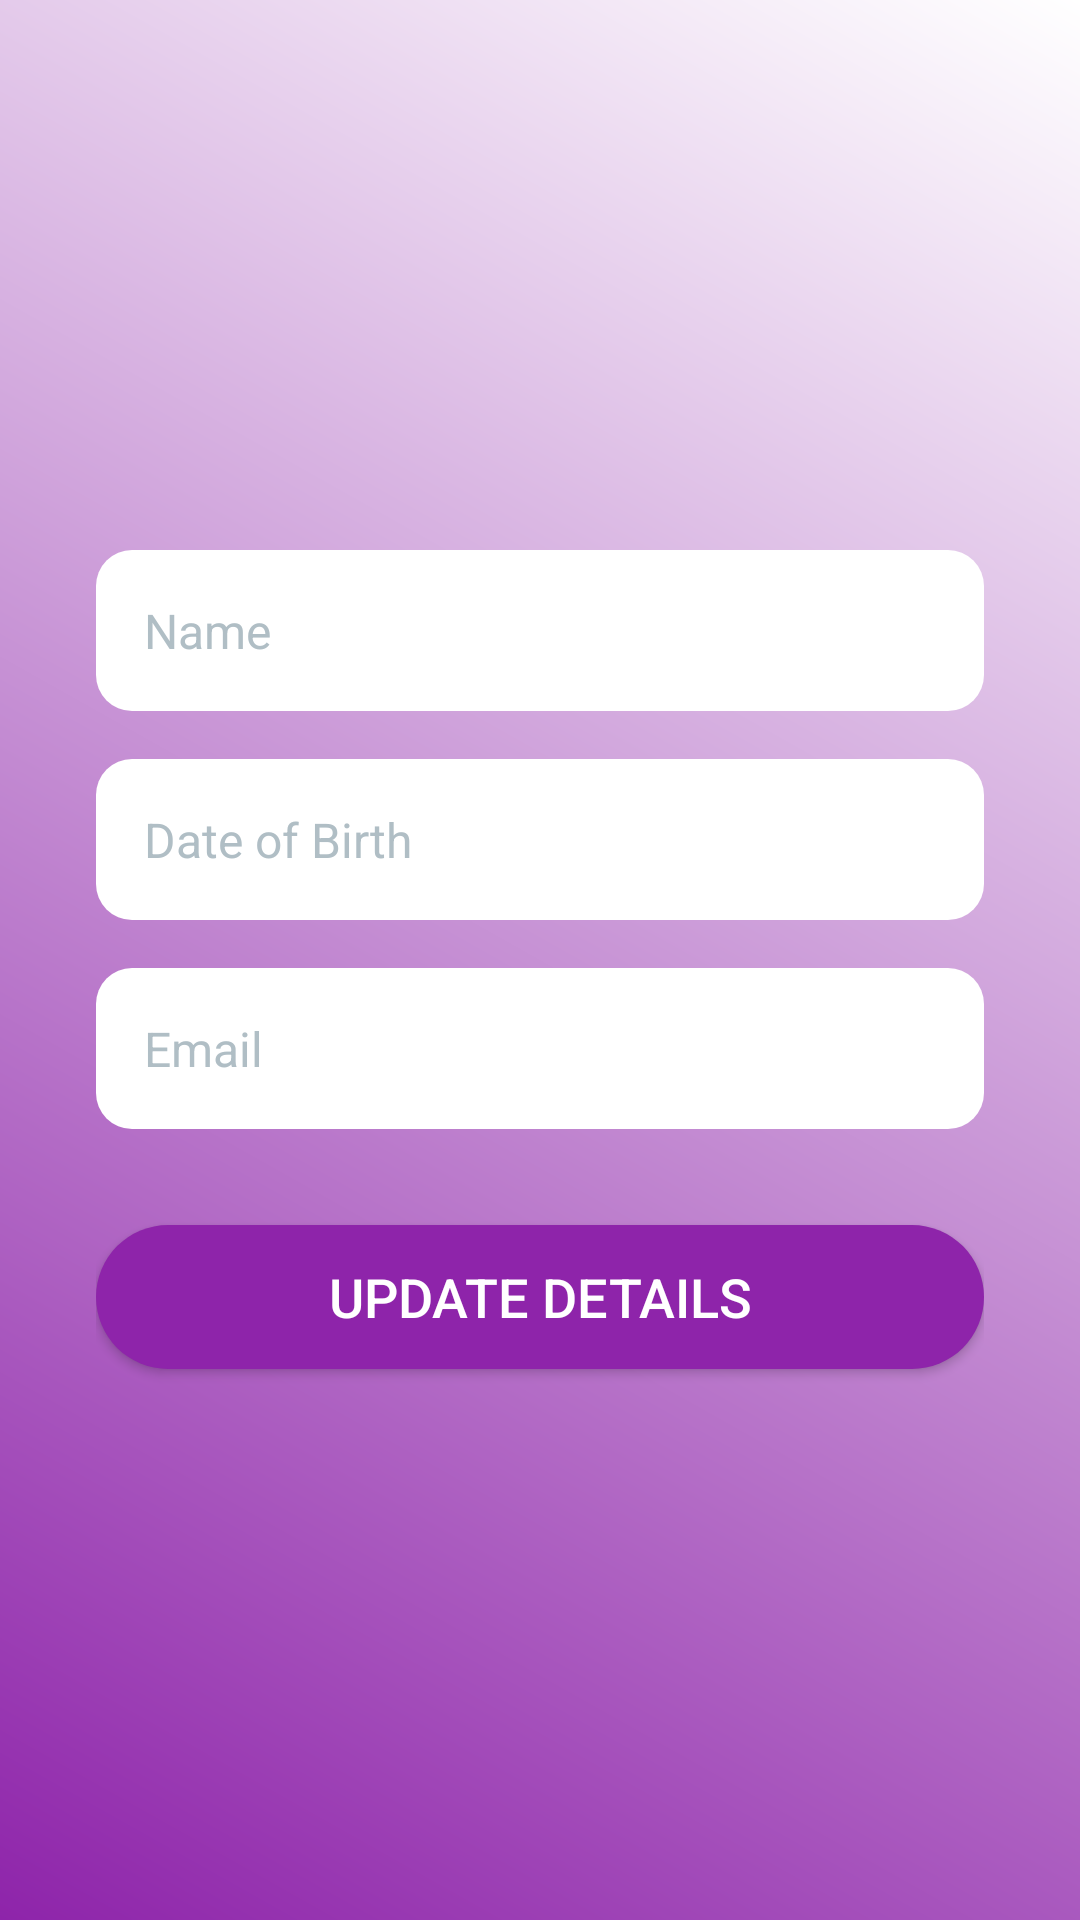

The Android layout XML behind this screen, and the referenced resources:
<!-- AndroidManifest.xml: application theme Theme.QuickReads -->
<!-- res/layout/activity_profile.xml -->
<?xml version="1.0" encoding="utf-8"?>
<LinearLayout xmlns:android="http://schemas.android.com/apk/res/android"
    android:layout_width="match_parent"
    android:layout_height="match_parent"
    android:orientation="vertical"
    android:padding="32dp"
    android:gravity="center"
    android:background="@drawable/bg_gradient">

    
    <EditText
        android:id="@+id/nameEditText"
        android:layout_width="match_parent"
        android:layout_height="wrap_content"
        android:hint="Name"
        android:padding="16dp"
        android:textColor="#000000"
        android:background="@drawable/rounded_edit_text"
        android:textColorHint="#B0BEC5"
        android:textSize="16sp"
        android:layout_marginBottom="16dp"
        android:layout_gravity="center"/>

    
    <EditText
        android:id="@+id/dobEditText"
        android:layout_width="match_parent"
        android:layout_height="wrap_content"
        android:hint="Date of Birth"
        android:padding="16dp"
        android:textColor="#000000"
        android:background="@drawable/rounded_edit_text"
        android:textColorHint="#B0BEC5"
        android:textSize="16sp"
        android:layout_marginBottom="16dp"
        android:layout_gravity="center"/>

    
    <EditText
        android:id="@+id/emailEditText"
        android:layout_width="match_parent"
        android:layout_height="wrap_content"
        android:hint="Email"
        android:inputType="textEmailAddress"
        android:padding="16dp"
        android:textColor="#000000"
        android:background="@drawable/rounded_edit_text"
        android:textColorHint="#B0BEC5"
        android:textSize="16sp"
        android:layout_marginBottom="32dp"
        android:layout_gravity="center"/>

    
    <Button
        android:id="@+id/updateButton"
        android:layout_width="match_parent"
        android:layout_height="wrap_content"
        android:text="Update Details"
        android:textColor="#FFFFFF"
        android:textSize="18sp"
        android:background="@drawable/rounded_button"
        android:layout_gravity="center"/>
</LinearLayout>
<!-- resources referenced by this layout -->
<resources>
  <!-- drawable bg_gradient (drawable) -->
  <?xml version="1.0" encoding="utf-8"?>
  <shape xmlns:android="http://schemas.android.com/apk/res/android">
      <gradient
          android:startColor="#8E24AA"
          android:endColor="#ffff"
          android:angle="45"/>
  </shape>
  <!-- drawable rounded_button (drawable) -->
  <?xml version="1.0" encoding="utf-8"?>
  <shape xmlns:android="http://schemas.android.com/apk/res/android">
      <solid android:color="#8E24AA"/>
      <corners android:radius="25dp"/>
  </shape>
  <!-- drawable rounded_edit_text (drawable) -->
  <?xml version="1.0" encoding="utf-8"?>
  <shape xmlns:android="http://schemas.android.com/apk/res/android">
      <solid android:color="#ffffff"/> 
      <corners android:radius="12dp"/> 
      <padding android:left="16dp" android:right="16dp" android:top="10dp" android:bottom="10dp"/>
  </shape>
  <style name="Theme.QuickReads" parent="Theme.MaterialComponents.DayNight.DarkActionBar">
          
          <item name="colorPrimary">@color/purple_500</item>
          <item name="colorPrimaryVariant">@color/purple_700</item>
          <item name="colorOnPrimary">@color/white</item>
          
          <item name="colorSecondary">@color/teal_200</item>
          <item name="colorSecondaryVariant">@color/teal_700</item>
          <item name="colorOnSecondary">@color/black</item>
          
          <item name="android:statusBarColor">?attr/colorPrimaryVariant</item>
          
      </style>
  <color name="purple_500">#FF6200EE</color>
  <color name="purple_700">#FF3700B3</color>
  <color name="white">#FFFFFFFF</color>
  <color name="teal_200">#FF03DAC5</color>
  <color name="teal_700">#FF018786</color>
  <color name="black">#FF000000</color>
</resources>
